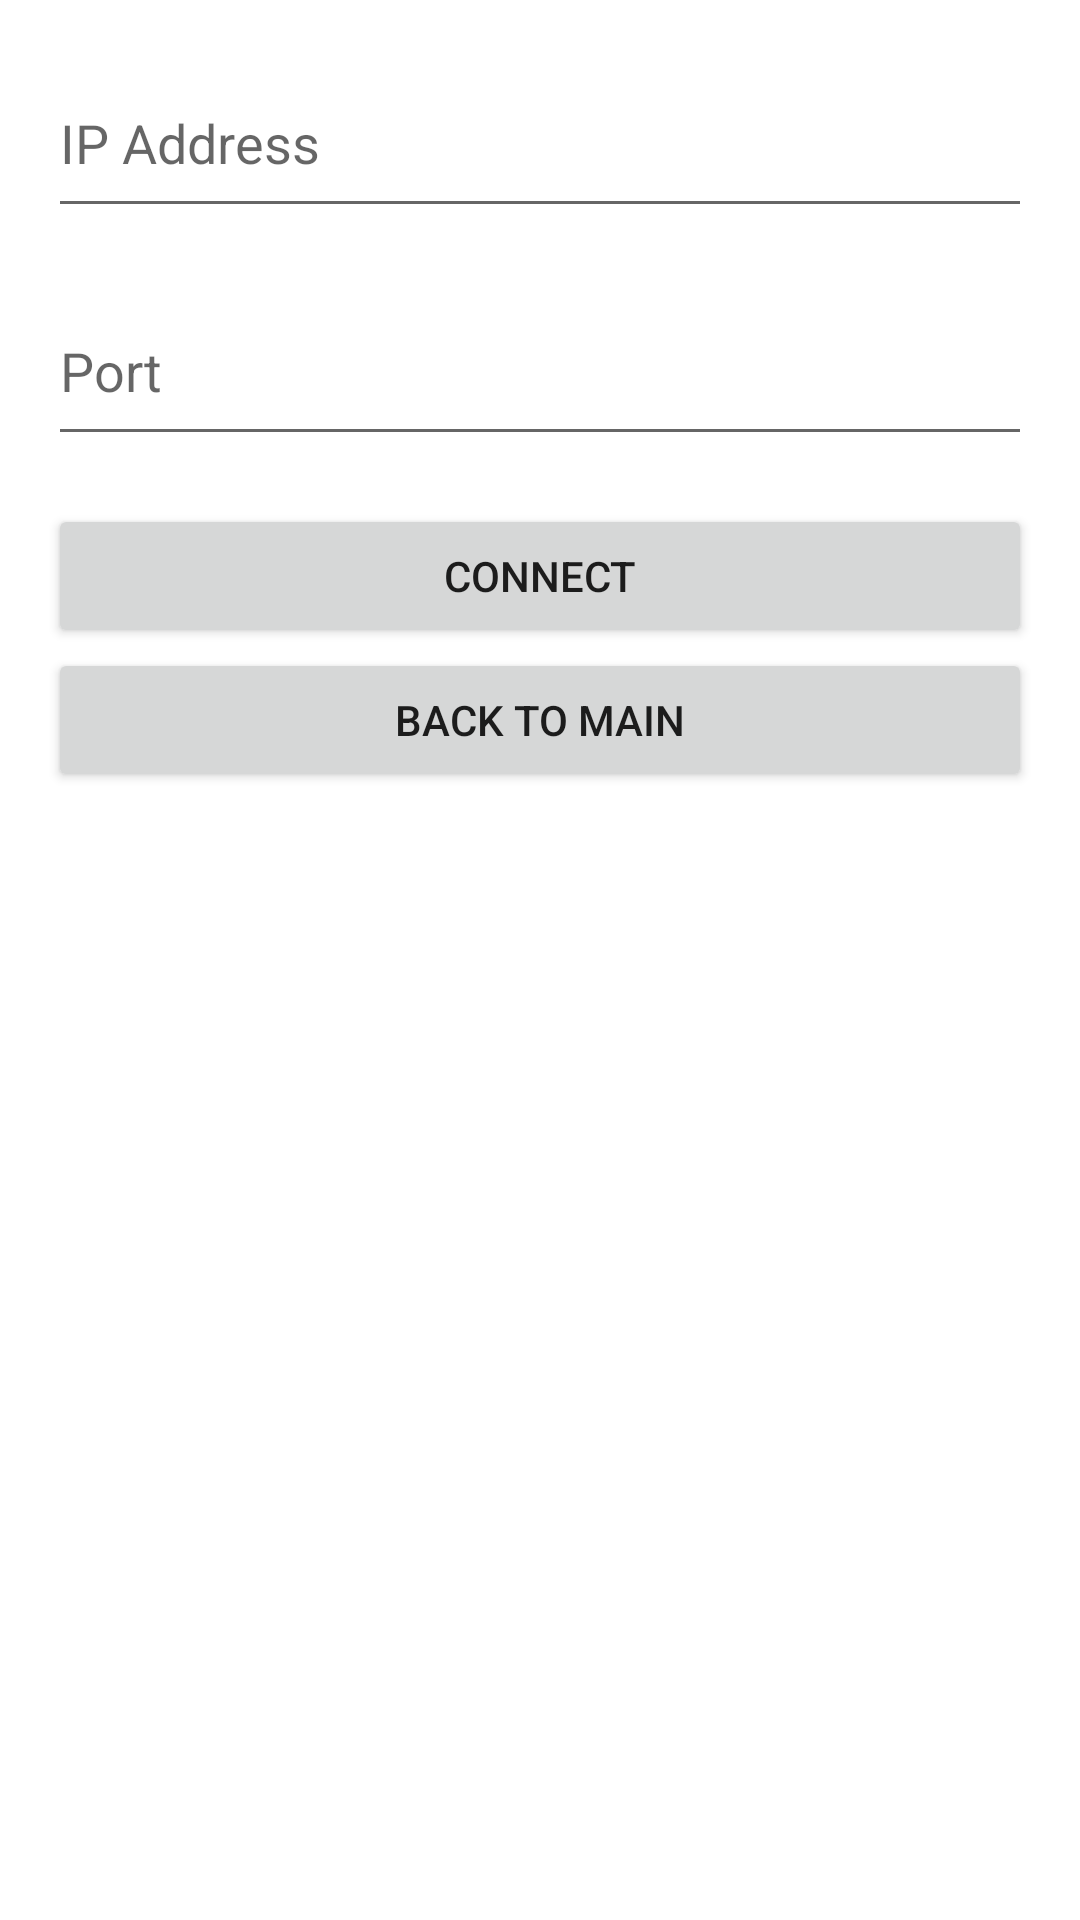

The Android layout XML behind this screen, and the referenced resources:
<!-- AndroidManifest.xml: application theme Base.Theme.KebbiTwo -->
<!-- res/layout/fragment_setting.xml -->
<?xml version="1.0" encoding="utf-8"?>
<LinearLayout xmlns:android="http://schemas.android.com/apk/res/android"
    xmlns:tools="http://schemas.android.com/tools"
    android:layout_width="match_parent"
    android:layout_height="match_parent"
    android:orientation="vertical"
    android:padding="16dp">

    <EditText
        android:id="@+id/edit_text_ip_address"
        android:layout_width="match_parent"
        android:layout_height="60dp"
        android:layout_marginBottom="16dp"
        android:autofillHints=""
        android:hint="@string/ip_address"
        android:inputType="text"
        tools:ignore="VisualLintTextFieldSize" />

    <EditText
        android:id="@+id/edit_text_port"
        android:layout_width="match_parent"
        android:layout_height="60dp"
        android:layout_marginBottom="16dp"
        android:autofillHints=""
        android:hint="@string/port"
        android:inputType="number"
        tools:ignore="VisualLintTextFieldSize" />

    <Button
        android:id="@+id/button_connect"
        android:layout_width="match_parent"
        android:layout_height="wrap_content"
        android:text="@string/connect"
        tools:ignore="VisualLintButtonSize" />

    <Button
        android:id="@+id/button_back"
        android:layout_width="match_parent"
        android:layout_height="wrap_content"
        android:text="Back to Main" />
</LinearLayout>
<!-- resources referenced by this layout -->
<resources>
  <string name="connect">Connect</string>
  <string name="ip_address">IP Address</string>
  <string name="port">Port</string>
  <style name="Base.Theme.KebbiTwo" parent="Theme.MaterialComponents.DayNight.NoActionBar">
          
          <item name="colorPrimary">@color/colorPrimary</item>
          <item name="colorPrimaryDark">@color/colorPrimaryDark</item>
          <item name="colorAccent">@color/colorAccent</item>
      </style>
  <color name="colorPrimary">#4A90E2</color>
  <color name="colorPrimaryDark">#3A78C2</color>
  <color name="colorAccent">#F5A623</color>
</resources>
